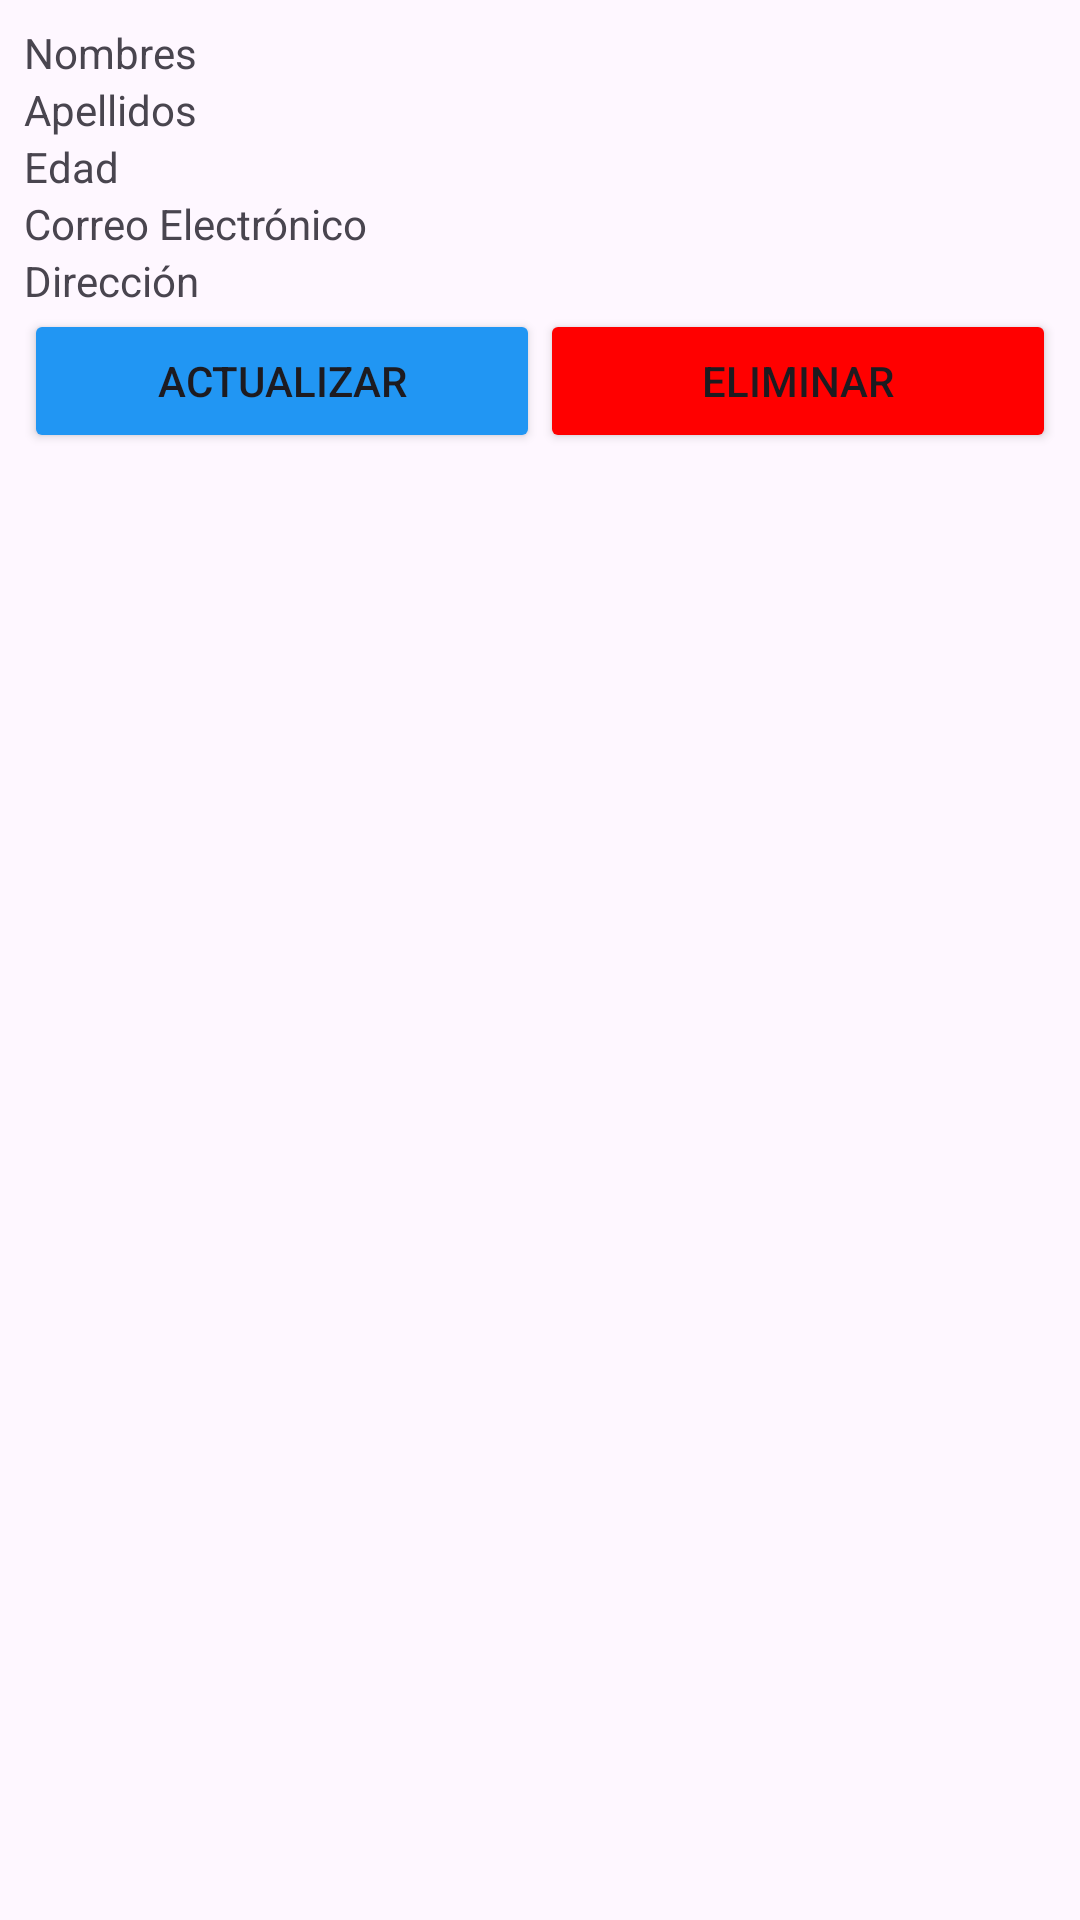

Layout XML and referenced resources for this Android screen:
<!-- AndroidManifest.xml: application theme Theme.Quiz_Rapido12 -->
<!-- res/layout/persona_item.xml -->
<?xml version="1.0" encoding="utf-8"?>
<LinearLayout xmlns:android="http://schemas.android.com/apk/res/android"
    android:layout_width="match_parent"
    android:layout_height="wrap_content"
    android:orientation="vertical"
    android:padding="8dp">

    <TextView
        android:id="@+id/tv_nombres"
        android:layout_width="match_parent"
        android:layout_height="wrap_content"
        android:text="Nombres" />

    <TextView
        android:id="@+id/tv_apellidos"
        android:layout_width="match_parent"
        android:layout_height="wrap_content"
        android:text="Apellidos" />

    <TextView
        android:id="@+id/tv_edad"
        android:layout_width="match_parent"
        android:layout_height="wrap_content"
        android:text="Edad" />

    <TextView
        android:id="@+id/tv_correo"
        android:layout_width="match_parent"
        android:layout_height="wrap_content"
        android:text="Correo Electrónico" />

    <TextView
        android:id="@+id/tv_direccion"
        android:layout_width="match_parent"
        android:layout_height="wrap_content"
        android:text="Dirección" />

    <LinearLayout
        android:layout_width="match_parent"
        android:layout_height="wrap_content"
        android:orientation="horizontal">

        <Button
            android:id="@+id/btn_actualizar"
            android:layout_width="0dp"
            android:layout_height="wrap_content"
            android:layout_weight="1"
            android:backgroundTint="#2196F3"
            android:text="Actualizar" />

        <Button
            android:id="@+id/btn_eliminar"
            android:layout_width="0dp"
            android:layout_height="wrap_content"
            android:layout_weight="1"
            android:backgroundTint="#FF0000"
            android:text="Eliminar" />
    </LinearLayout>
</LinearLayout>
<!-- resources referenced by this layout -->
<resources>
  <style name="Theme.Quiz_Rapido12" parent="Base.Theme.Quiz_Rapido12" />
  <style name="Base.Theme.Quiz_Rapido12" parent="Theme.Material3.DayNight.NoActionBar">
          
          
      </style>
</resources>
